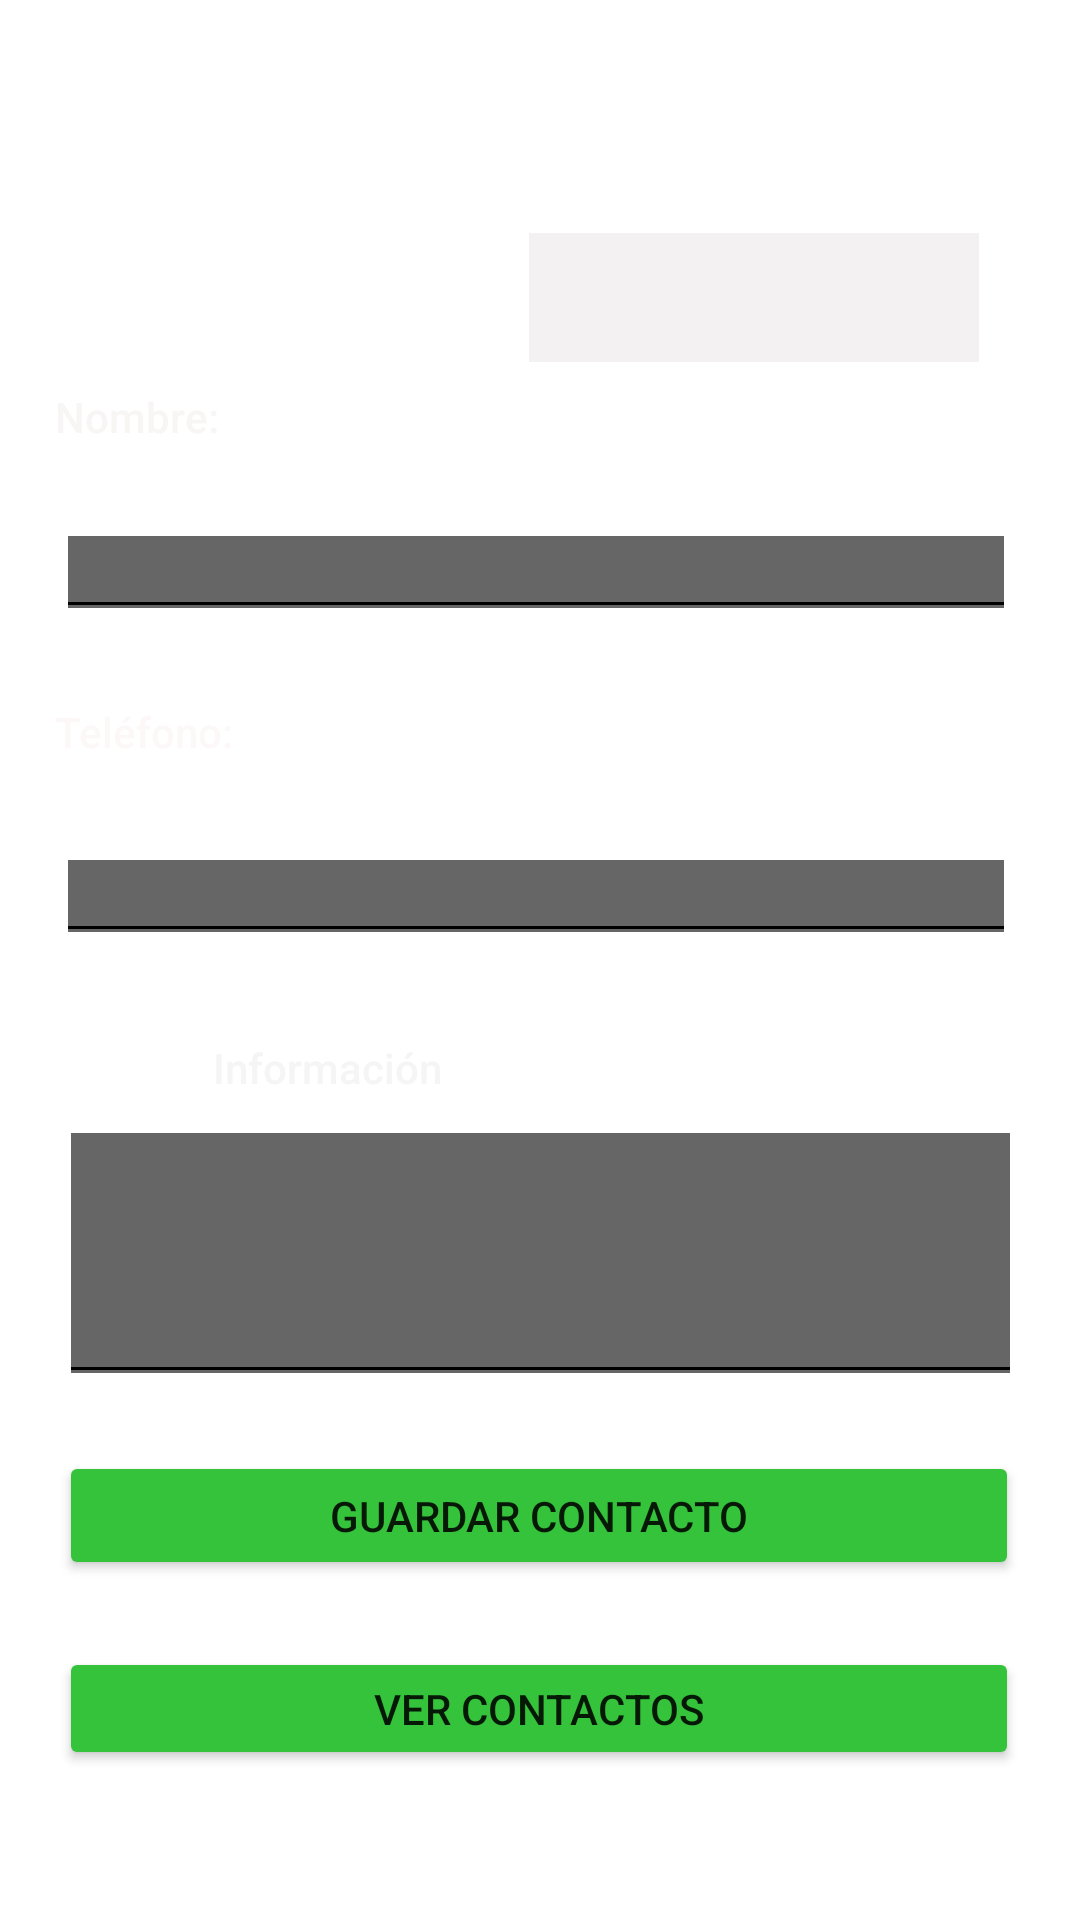

Android layout source for this screen:
<!-- AndroidManifest.xml: application theme Theme.ExamenPM1E17968 -->
<!-- res/layout/activity_main.xml -->
<?xml version="1.0" encoding="utf-8"?>
<androidx.constraintlayout.widget.ConstraintLayout xmlns:android="http://schemas.android.com/apk/res/android"
    xmlns:app="http://schemas.android.com/apk/res-auto"
    xmlns:tools="http://schemas.android.com/tools"
    android:layout_width="match_parent"
    android:layout_height="match_parent"
    android:background="@drawable/fondo2"
    tools:context=".MainActivity">

    <ImageView
        android:id="@+id/imageView2"
        android:layout_width="185dp"
        android:layout_height="122dp"
        app:layout_constraintBottom_toBottomOf="parent"
        app:layout_constraintEnd_toEndOf="parent"
        app:layout_constraintHorizontal_bias="0.0"
        app:layout_constraintStart_toStartOf="parent"
        app:layout_constraintTop_toTopOf="parent"
        app:layout_constraintVertical_bias="0.0"
        app:srcCompat="@drawable/logo" />

    <TextView
        android:id="@+id/label1"
        android:layout_width="0dp"
        android:layout_height="0dp"
        android:layout_marginStart="44dp"
        android:textAppearance="@style/TextAppearance.AppCompat.Body2"
        app:layout_constraintStart_toStartOf="parent"
        tools:layout_editor_absoluteY="162dp" />

    <TextView
        android:id="@+id/label2"
        android:layout_width="wrap_content"
        android:layout_height="wrap_content"
        android:layout_marginStart="44dp"
        android:layout_marginEnd="313dp"
        android:layout_marginBottom="12dp"
        android:text="Nombre:"
        android:textAppearance="@style/TextAppearance.AppCompat.Body2"
        android:textColor="#F8F5F5"
        app:layout_constraintBottom_toTopOf="@+id/txtNombreModificar"
        app:layout_constraintEnd_toEndOf="parent"
        app:layout_constraintStart_toStartOf="parent"
        app:layout_constraintTop_toBottomOf="@+id/cmbPaisesBuscado" />

    <TextView
        android:id="@+id/label3"
        android:layout_width="wrap_content"
        android:layout_height="wrap_content"
        android:layout_marginStart="44dp"
        android:layout_marginEnd="308dp"
        android:layout_marginBottom="15dp"
        android:text="Teléfono:"
        android:textAppearance="@style/TextAppearance.AppCompat.Body2"
        android:textColor="#FDF8F8"
        app:layout_constraintBottom_toTopOf="@+id/txtTelefonoModificar"
        app:layout_constraintEnd_toEndOf="parent"
        app:layout_constraintStart_toStartOf="parent"
        app:layout_constraintTop_toBottomOf="@+id/txtNombreModificar" />

    <TextView
        android:id="@+id/label4"
        android:layout_width="wrap_content"
        android:layout_height="wrap_content"
        android:layout_marginBottom="9dp"
        android:text="Información"
        android:textAppearance="@style/TextAppearance.AppCompat.Body2"
        android:textColor="#F6F5F5"
        app:layout_constraintBottom_toBottomOf="parent"
        app:layout_constraintEnd_toEndOf="parent"
        app:layout_constraintHorizontal_bias="0.25"
        app:layout_constraintStart_toStartOf="parent"
        app:layout_constraintTop_toTopOf="parent"
        app:layout_constraintVertical_bias="0.566" />

    <Button
        android:id="@+id/btnanadir"
        style="@style/Widget.MaterialComponents.Button"
        android:layout_width="39dp"
        android:layout_height="41dp"
        android:layout_marginBottom="18dp"
        android:backgroundTint="#34C33A"
        android:text="+"
        app:layout_constraintBottom_toTopOf="@+id/cmbPaisesBuscado"
        app:layout_constraintEnd_toEndOf="parent"
        app:layout_constraintHorizontal_bias="0.846"
        app:layout_constraintStart_toStartOf="parent"
        app:layout_constraintTop_toTopOf="parent"
        app:layout_constraintVertical_bias="1.0" />

    <Spinner
        android:id="@+id/cmbPaisesBuscado"
        android:layout_width="150dp"
        android:layout_height="43dp"
        android:layout_marginStart="44dp"
        android:layout_marginBottom="17dp"
        android:background="#F3F1F1"
        app:layout_constraintBottom_toBottomOf="parent"
        app:layout_constraintEnd_toEndOf="parent"
        app:layout_constraintHorizontal_bias="0.797"
        app:layout_constraintStart_toStartOf="parent"
        app:layout_constraintTop_toTopOf="parent"
        app:layout_constraintVertical_bias="0.134" />

    <EditText
        android:id="@+id/txtNombreModificar"
        android:layout_width="320dp"
        android:layout_height="41dp"
        android:layout_marginStart="44dp"
        android:layout_marginEnd="47dp"
        android:layout_marginBottom="16dp"
        android:backgroundTintMode="add"
        android:ems="10"
        android:inputType="textPersonName"
        android:maxLength="20"
        android:textColor="#FBFAFA"
        android:textColorHint="#F3F2F2"
        app:layout_constraintBottom_toTopOf="@+id/label3"
        app:layout_constraintEnd_toEndOf="parent"
        app:layout_constraintStart_toStartOf="parent"
        app:layout_constraintTop_toBottomOf="@+id/label2" />

    <EditText
        android:id="@+id/txtTelefonoModificar"
        android:layout_width="320dp"
        android:layout_height="41dp"
        android:layout_marginStart="44dp"
        android:layout_marginEnd="47dp"
        android:layout_marginBottom="20dp"
        android:backgroundTintMode="add"
        android:ems="8"
        android:inputType="number"
        android:maxLength="8"
        android:textColor="#FAF9F9"
        android:textColorHint="#FBF8F8"
        app:layout_constraintBottom_toTopOf="@+id/label4"
        app:layout_constraintEnd_toEndOf="parent"
        app:layout_constraintStart_toStartOf="parent"
        app:layout_constraintTop_toBottomOf="@+id/label3" />

    <EditText
        android:id="@+id/txtInformacionModificar"
        android:layout_width="321dp"
        android:layout_height="97dp"
        android:layout_marginStart="45dp"
        android:layout_marginEnd="45dp"
        android:layout_marginBottom="17dp"
        android:backgroundTintMode="add"
        android:ems="10"
        android:gravity="start|top"
        android:inputType="textMultiLine"
        android:maxLength="50"
        android:textColor="#FAF7F7"
        android:textColorHint="#F8F5F5"
        app:layout_constraintBottom_toTopOf="@+id/btnGuardar"
        app:layout_constraintEnd_toEndOf="parent"
        app:layout_constraintStart_toStartOf="parent"
        app:layout_constraintTop_toBottomOf="@+id/label4" />

    <Button
        android:id="@+id/btnGuardar"
        android:layout_width="320dp"
        android:layout_height="43dp"
        android:layout_marginStart="45dp"
        android:layout_marginEnd="46dp"
        android:layout_marginBottom="20dp"
        android:backgroundTint="#34C33A"
        android:text="Guardar Contacto"
        app:layout_constraintBottom_toTopOf="@+id/btnContactos"
        app:layout_constraintEnd_toEndOf="parent"
        app:layout_constraintStart_toStartOf="parent"
        app:layout_constraintTop_toBottomOf="@+id/txtInformacionModificar" />

    <Button
        android:id="@+id/btnContactos"
        android:layout_width="320dp"
        android:layout_height="41dp"
        android:layout_marginStart="45dp"
        android:layout_marginEnd="46dp"
        android:layout_marginBottom="48dp"
        android:backgroundTint="#34C33A"
        android:text="Ver Contactos"
        app:layout_constraintBottom_toBottomOf="parent"
        app:layout_constraintEnd_toEndOf="parent"
        app:layout_constraintStart_toStartOf="parent"
        app:layout_constraintTop_toBottomOf="@+id/btnGuardar" />
</androidx.constraintlayout.widget.ConstraintLayout>
<!-- resources referenced by this layout -->
<resources>
  <style name="Theme.ExamenPM1E17968" parent="Theme.MaterialComponents.DayNight.DarkActionBar">
          
          <item name="colorPrimary">@color/purple_500</item>
          <item name="colorPrimaryVariant">@color/purple_700</item>
          <item name="colorOnPrimary">@color/white</item>
          
          <item name="colorSecondary">@color/teal_200</item>
          <item name="colorSecondaryVariant">@color/teal_700</item>
          <item name="colorOnSecondary">@color/black</item>
          
          <item name="android:statusBarColor" tools:targetApi="l">?attr/colorPrimaryVariant</item>
          
      </style>
  <!-- not gathered from this repository: default colours our renderer supplied (Android Studio template values) -->
  <color name="purple_500">#FF6200EE</color>
  <color name="purple_700">#FF3700B3</color>
  <color name="teal_200">#FF03DAC5</color>
  <color name="teal_700">#FF018786</color>
  <color name="black">#FF000000</color>
  <color name="white">#FFFFFFFF</color>
</resources>
